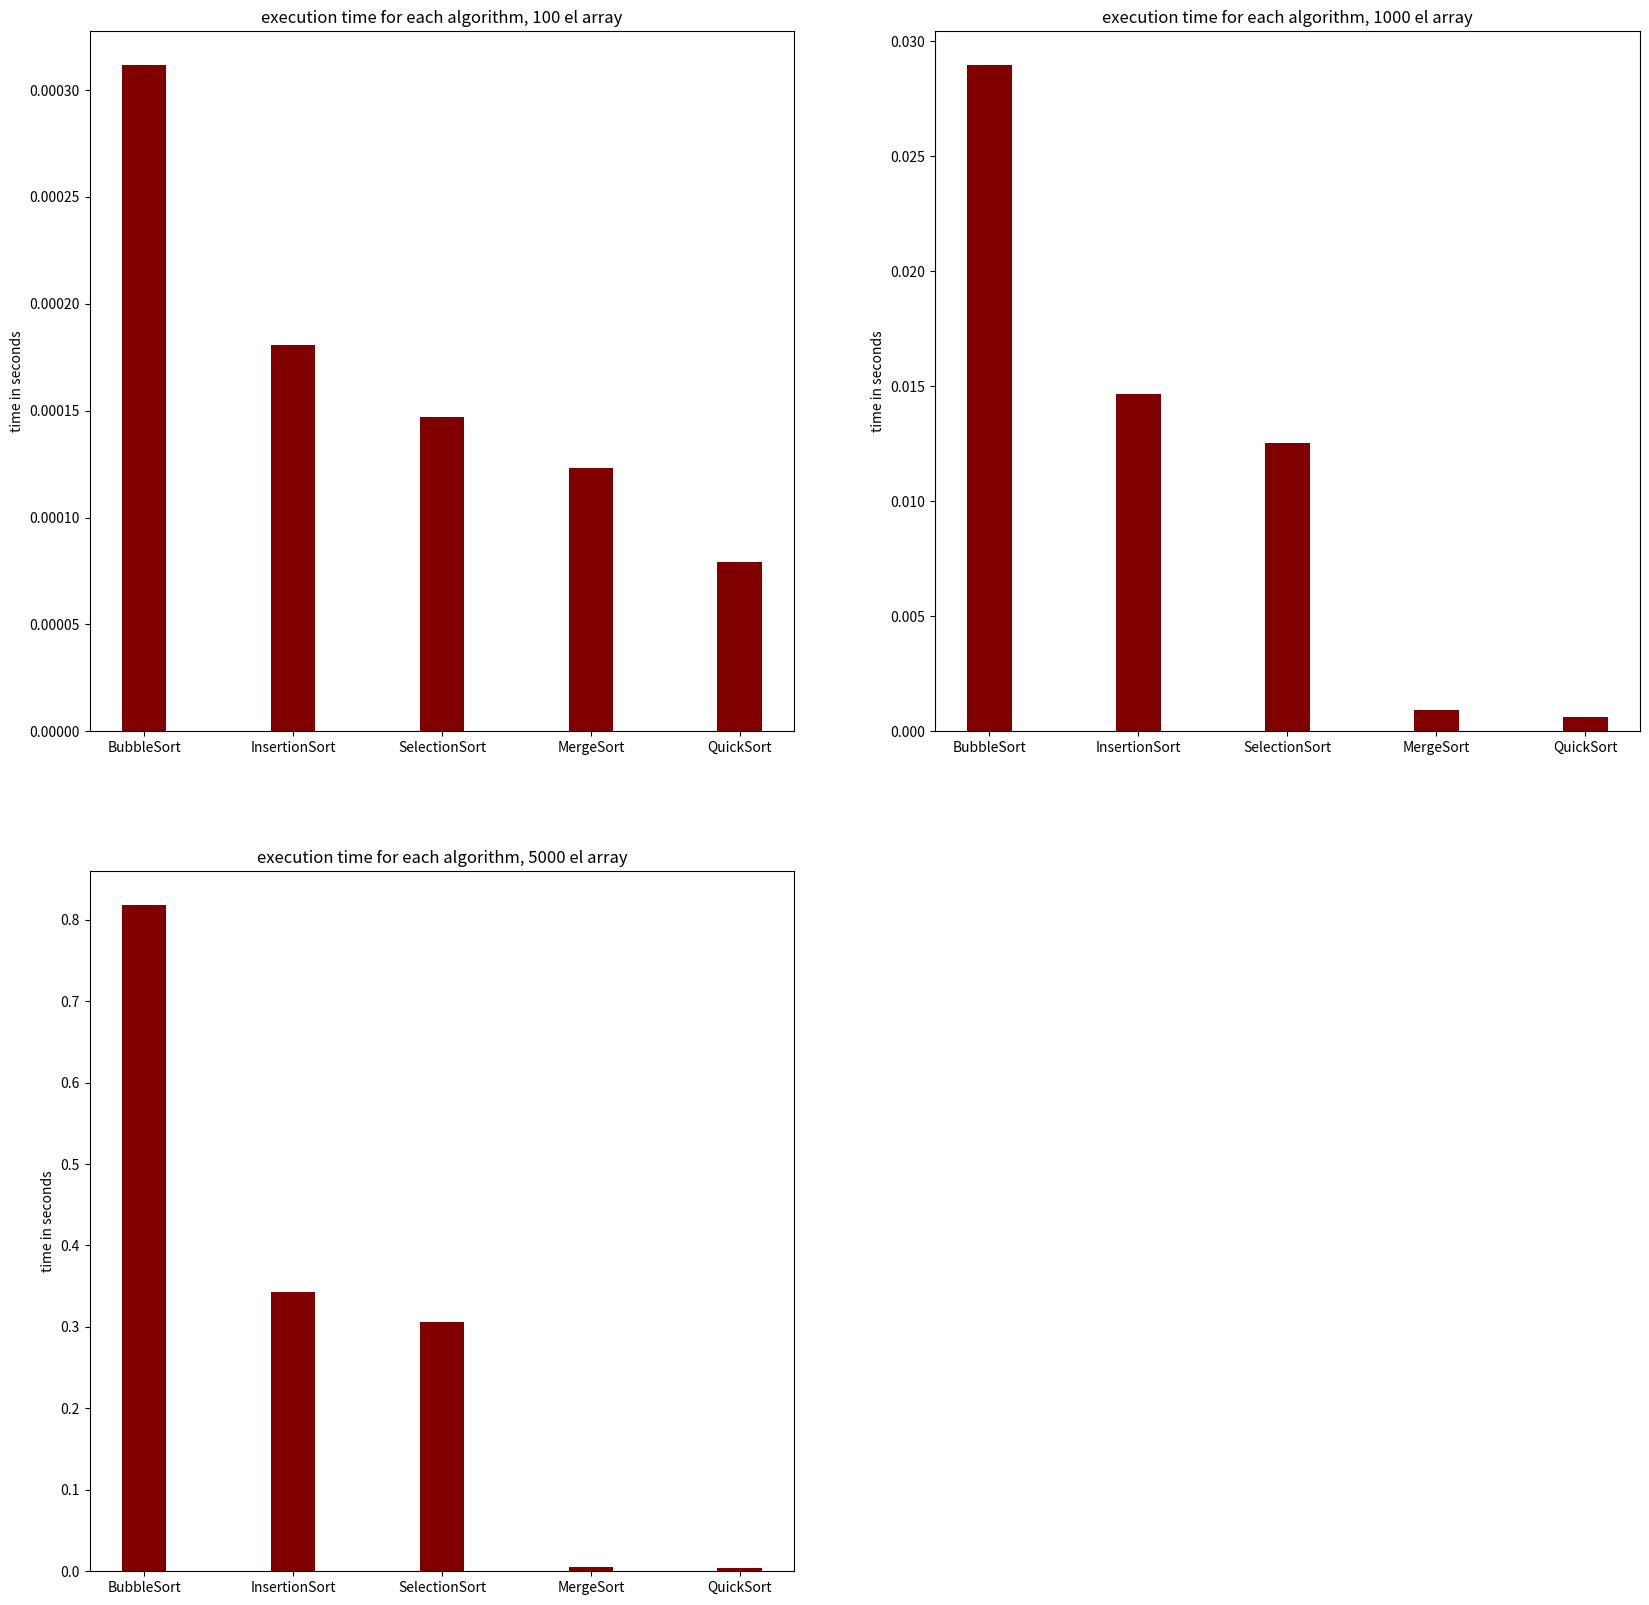

This chart was generated by the following Python code:
import random
import time
import matplotlib.pyplot as plt


class SelectionSort:
    @staticmethod
    def sorting(data):
        n = len(data)
        comparisons = 0
        swaps = 0

        for i in range(n - 1):
            min_index = i
            for j in range(i + 1, n):
                comparisons += 1
                if data[j] < data[min_index]:
                    min_index = j

            # if min_index != i:
            swaps += 1
            data[i], data[min_index] = data[min_index], data[i]

        return data, comparisons, swaps


class InsertionSort:
    @staticmethod
    def sorting(data):
        n = len(data)
        comparisons = 0
        swaps = 0

        for i in range(1, n):
            key = data[i]
            j = i - 1

            while j >= 0 and key < data[j]:
                comparisons += 1
                swaps += 1
                data[j + 1] = data[j]
                j -= 1
            swaps += 1
            data[j + 1] = key

        return data, comparisons, swaps


class BubbleSort:
    @staticmethod
    def sorting(data):
        n = len(data)
        comparisons = 0
        swaps = 0

        for i in range(n):
            for j in range(0, n - i - 1):
                comparisons += 1
                if data[j] > data[j + 1]:
                    swaps += 1
                    data[j], data[j + 1] = data[j + 1], data[j]

        return data, comparisons, swaps


class MergeSort:
    @staticmethod
    def sorting(data):
        comparisons = 0
        swaps = 0
        if len(data) > 1:
            mid = len(data) // 2
            left_half = data[:mid]
            right_half = data[mid:]

            left_part = MergeSort.sorting(left_half)
            right_part = MergeSort.sorting(right_half)

            comparisons += left_part[1] + right_part[1]
            i = j = k = 0

            while i < len(left_half) and j < len(right_half):
                comparisons += 1
                if left_half[i] < right_half[j]:
                    data[k] = left_half[i]
                    i += 1
                else:
                    data[k] = right_half[j]
                    j += 1
                k += 1

            while i < len(left_half):
                comparisons += 1
                data[k] = left_half[i]
                i += 1
                k += 1

            while j < len(right_half):
                comparisons += 1
                data[k] = right_half[j]
                j += 1
                k += 1

        return data, comparisons, swaps


class QuickSort:
    def __str__():
        return "QuickSort"

    @staticmethod
    def sorting(data):
        comparisons = 0
        swaps = 0

        def partition(arr, low, high):
            nonlocal comparisons, swaps
            i = low - 1
            pivot = arr[high]

            for j in range(low, high):
                comparisons += 1
                if arr[j] < pivot:
                    i += 1
                    swaps += 1
                    arr[i], arr[j] = arr[j], arr[i]

            swaps += 1
            arr[i + 1], arr[high] = arr[high], arr[i + 1]
            return i + 1

        def quick_sort(arr, low, high):
            nonlocal comparisons, swaps
            if low < high:
                pi = partition(arr, low, high)
                quick_sort(arr, low, pi - 1)
                quick_sort(arr, pi + 1, high)

        n = len(data)
        quick_sort(data, 0, n - 1)
        return data, comparisons, swaps


def binary_search(array, x, low, high):
    if high >= low:
        mid = low + (high - low) // 2
        if array[mid] == x:
            return mid

        elif array[mid] > x:
            return binary_search(array, x, low, mid - 1)
        else:
            return binary_search(array, x, mid + 1, high)
    else:
        return -1


def bench(data_set) -> list[dict]:
    res = {}

    for alg in sortingAlgs:
        algs_res = []
        for dataset_name, data in data_set:
            start_time = time.time()
            sorted_data, comparisons, swaps = alg.sorting(data.copy())
            end_time = time.time()
            time_taken_for_algs = end_time - start_time

            x = random.randint(1, 100)
            start = time.time()
            result = binary_search(sorted_data, x, 0, len(sorted_data) - 1)
            end = time.time()
            time_taken_for_binary = end - start
            if result != -1:
                print(
                    x,
                    "in",
                    dataset_name,
                    "Element is present at index " + str(result),
                    "and time taken to find was: ",
                    time_taken_for_binary,
                )
            else:
                print(x, "in", dataset_name, "Not found")

            algs_res.append(
                {
                    "data_set_name": dataset_name,
                    "elems": len(data),
                    "time": time_taken_for_algs,
                    "comparisons": comparisons,
                    "swaps": swaps,
                }
            )
        res[alg] = algs_res
    return res


if __name__ == "__main__":
    # Generate random data
    data_sets = [
        ("Set1", [random.randint(1, 100) for _ in range(100)]),
        ("Set2", [random.randint(1, 1000) for _ in range(1000)]),
        ("Set3", [random.randint(1, 5000) for _ in range(5000)]),
    ]

    data_sets_for_binary = [
        ("x1", random.randint(1, 100)),
        ("x2", random.randint(1, 1000)),
        ("x3", random.randint(1, 5000)),
    ]

    sortingAlgs = [BubbleSort, InsertionSort, SelectionSort, MergeSort, QuickSort]

    res = bench(data_sets)
    for alg, results in res.items():
        print(alg.__name__ + "\n" + "\n".join([str(result) for result in results]))

    z = []
    y = []
    y2 = []
    y3 = []
    for i in sortingAlgs:
        x = res[i][0]
        y.append(x["time"])
        z.append(i.__name__)

    for i in sortingAlgs:
        x = res[i][1]
        y2.append(x["time"])

    for i in sortingAlgs:
        x = res[i][2]
        y3.append(x["time"])

    fig = plt.figure(figsize=(20, 20))

    plt.subplot(221)
    plt.bar(z, y, color="maroon", width=0.3)
    plt.ylabel("time in seconds")
    plt.title("execution time for each algorithm, 100 el array")

    plt.subplot(222)
    plt.bar(z, y2, color="maroon", width=0.3)
    plt.ylabel("time in seconds")
    plt.title("execution time for each algorithm, 1000 el array")

    plt.subplot(223)
    plt.bar(z, y3, color="maroon", width=0.3)
    plt.ylabel("time in seconds")
    plt.title("execution time for each algorithm, 5000 el array")

    plt.plot()
    plt.show()
